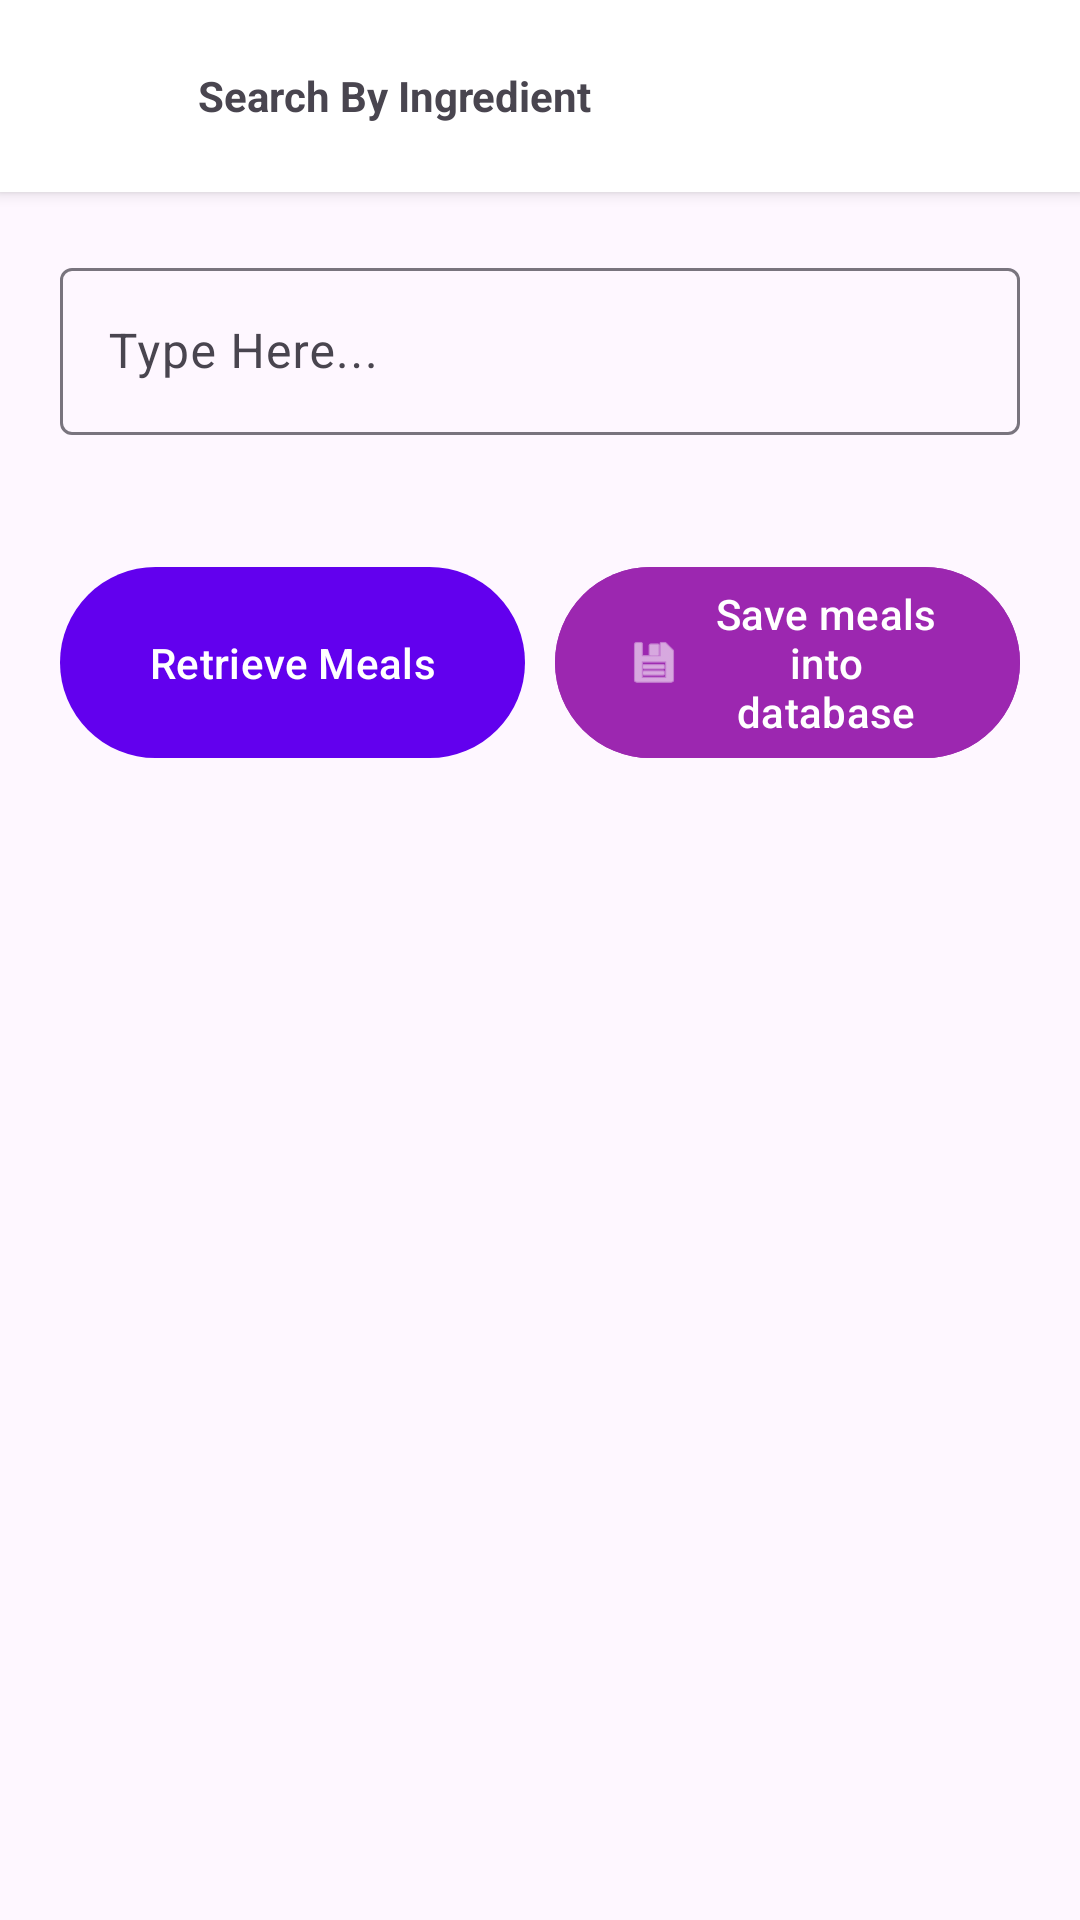

Layout XML and referenced resources for this Android screen:
<!-- AndroidManifest.xml: application theme Theme.MealSaver -->
<!-- res/layout/activity_by_ingredient.xml -->
<?xml version="1.0" encoding="utf-8"?>
<androidx.constraintlayout.widget.ConstraintLayout xmlns:android="http://schemas.android.com/apk/res/android"
    xmlns:app="http://schemas.android.com/apk/res-auto"
    xmlns:tools="http://schemas.android.com/tools"
    android:layout_width="match_parent"
    android:layout_height="match_parent">

    <RelativeLayout
        android:id="@+id/appBarLayout"
        android:layout_width="match_parent"
        android:layout_height="wrap_content"
        android:background="@color/white"
        android:elevation="3dp"
        app:layout_constraintEnd_toEndOf="parent"
        app:layout_constraintStart_toStartOf="parent"
        app:layout_constraintTop_toTopOf="parent">

        <com.google.android.material.appbar.MaterialToolbar
            android:layout_width="match_parent"
            android:layout_height="wrap_content"
            android:layout_centerInParent="true"
            android:background="@color/white"
            android:elevation="3dp">

            <ImageView
                android:layout_width="50dp"
                android:layout_height="50dp"
                android:padding="5dp"
                android:src="@drawable/lunch" />

            <TextView
                android:layout_width="wrap_content"
                android:layout_height="wrap_content"
                android:text="Search By Ingredient"
                android:textSize="14sp"
                android:textStyle="bold" />
        </com.google.android.material.appbar.MaterialToolbar>
    </RelativeLayout>

    <LinearLayout
        android:layout_width="match_parent"
        android:layout_height="0dp"
        android:orientation="vertical"
        app:layout_constraintBottom_toBottomOf="parent"
        app:layout_constraintEnd_toEndOf="parent"
        app:layout_constraintStart_toStartOf="parent"
        app:layout_constraintTop_toBottomOf="@+id/appBarLayout">

        <com.google.android.material.textfield.TextInputLayout
            android:id="@+id/txtSearch"
            android:layout_width="match_parent"
            android:layout_height="wrap_content"
            android:layout_margin="20dp"
            android:hint="Type Here...">

            <com.google.android.material.textfield.TextInputEditText
                android:layout_width="match_parent"
                android:layout_height="wrap_content" />
        </com.google.android.material.textfield.TextInputLayout>

        <androidx.constraintlayout.widget.ConstraintLayout
            android:layout_width="match_parent"
            android:layout_height="wrap_content"
            android:layout_margin="20dp">

            <com.google.android.material.button.MaterialButton
                android:id="@+id/btnSearchMeal"
                android:layout_width="0dp"
                android:layout_height="0dp"
                android:layout_marginEnd="10dp"
                android:layout_weight="1"
                android:text="Retrieve Meals"
                app:icon="@drawable/baseline_search_24"
                app:layout_constraintBottom_toBottomOf="@+id/btnAddMeal"
                app:layout_constraintEnd_toStartOf="@+id/btnAddMeal"
                app:layout_constraintHorizontal_bias="0.5"
                app:layout_constraintStart_toStartOf="parent"
                app:layout_constraintTop_toTopOf="@+id/btnAddMeal" />

            <com.google.android.material.button.MaterialButton
                android:id="@+id/btnAddMeal"
                android:layout_width="0dp"
                android:layout_height="wrap_content"
                android:layout_weight="1"
                android:backgroundTint="#9C27B0"
                android:text="Save meals into database"
                app:icon="@android:drawable/ic_menu_save"
                app:layout_constraintBottom_toBottomOf="parent"
                app:layout_constraintEnd_toEndOf="parent"
                app:layout_constraintHorizontal_bias="0.5"
                app:layout_constraintStart_toEndOf="@+id/btnSearchMeal"
                app:layout_constraintTop_toTopOf="parent" />
        </androidx.constraintlayout.widget.ConstraintLayout>

        <ScrollView
            android:layout_width="match_parent"
            android:layout_height="0dp"
            android:layout_margin="20dp"
            android:layout_weight="1">

            <TextView
                android:id="@+id/tvInfo"
                android:layout_width="match_parent"
                android:layout_height="wrap_content"
                android:textSize="16sp" />
        </ScrollView>
    </LinearLayout>
</androidx.constraintlayout.widget.ConstraintLayout>
<!-- resources referenced by this layout -->
<resources>
  <style name="Theme.MealSaver" parent="Theme.Material3.Light.NoActionBar">
          
          <item name="colorPrimary">@color/purple_500</item>
          <item name="colorPrimaryVariant">@color/purple_700</item>
          <item name="colorOnPrimary">@color/white</item>
          
          <item name="colorSecondary">@color/teal_200</item>
          <item name="colorSecondaryVariant">@color/teal_700</item>
          <item name="colorOnSecondary">@color/black</item>
          
          <item name="android:statusBarColor">@color/white</item>
          <item name="android:windowLightStatusBar">true</item>
          
      </style>
  <!-- not gathered from this repository: default colours our renderer supplied (Android Studio template values) -->
  <color name="purple_500">#FF6200EE</color>
  <color name="purple_700">#FF3700B3</color>
  <color name="teal_200">#FF03DAC5</color>
  <color name="teal_700">#FF018786</color>
  <color name="black">#FF000000</color>
  <color name="white">#FFFFFFFF</color>
</resources>
